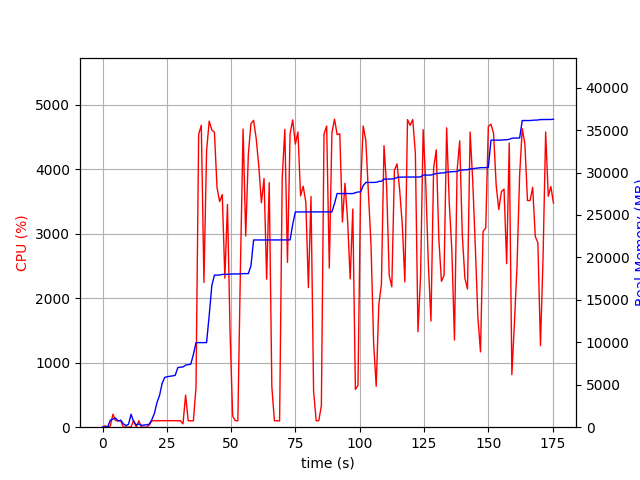

The file beside this chart, header and first rows:
elapsed_time, nproc, cpu, mem_real, mem_virtual
3.457069396972656e-05, 1, 0.0, 7.898, 3186
1.007, 2, 21.8, 41.36, 145.9
2.016, 2, 2.0, 52.98, 157.4
3.023, 5, 17.8, 828, 2992
4.032, 4, 200.4, 961, 2894
5.04, 5, 104.1, 1082, 3331
6.049, 3, 99.1, 729.3, 2278
7.058, 3, 100.2, 837.4, 2422
8.065, 4, 2.0, 392.4, 2143
9.074, 3, 3.0, 196.9, 1720
10.08, 3, 0.0, 325.5, 1860
11.09, 15, 5.0, 1527, 6086
12.1, 6, 104.1, 638.6, 2625
13.11, 3, 2.0, 273.9, 1823
14.12, 3, 100.1, 380.3, 2035
15.13, 3, 1.0, 214.3, 1780
16.14, 3, 1.0, 256.1, 1820
17.14, 3, 0.0, 289.2, 1849
18.15, 1, 33.7, 356.5, 1789
19.16, 1, 98.0, 876.5, 1795
20.17, 1, 101.0, 1638, 2747
21.18, 1, 99.2, 2916, 4099
22.19, 1, 100.1, 3774, 5933
23.2, 1, 100.2, 5206, 7725
24.21, 1, 101.2, 5870, 7853
25.21, 1, 100.2, 5952, 7853
26.22, 1, 99.9, 5998, 7853
27.24, 1, 101.9, 6046, 8025
28.25, 1, 99.9, 6104, 8025
29.26, 1, 99.9, 7014, 10073
30.27, 1, 100.8, 7070, 10073
31.28, 2, 52.5, 7098, 13265
32.29, 1, 497.0, 7322, 13522
33.3, 1, 99.9, 7360, 13714
34.31, 1, 98.9, 7428, 13714
35.32, 1, 100.9, 8578, 17010
36.34, 1, 614.7, 9960, 17280
37.37, 1, 4542, 9962, 17280
38.4, 1, 4682, 9962, 17280
39.42, 1, 2245, 9967, 17280
40.45, 1, 4279, 9967, 17280
41.47, 1, 4746, 13175, 21432
42.48, 1, 4610, 16663, 22541
43.5, 1, 4575, 17917, 22541
44.51, 1, 3714, 17917, 22541
45.53, 1, 3498, 17919, 22561
46.55, 1, 3607, 18005, 22561
47.56, 1, 2312, 18007, 22563
48.57, 1, 3454, 18007, 22563
49.58, 1, 1462, 18035, 22563
50.59, 1, 170.6, 18051, 22566
51.6, 1, 100.2, 18051, 22566
52.61, 1, 100.2, 18051, 22566
53.62, 1, 2483, 18077, 22886
54.64, 1, 4623, 18091, 22886
55.67, 1, 2964, 18091, 22886
56.68, 1, 4225, 18091, 22886
57.7, 1, 4705, 19012, 23720
58.72, 1, 4758, 22054, 27974
59.74, 1, 4477, 22054, 27974
... 114 more rows
